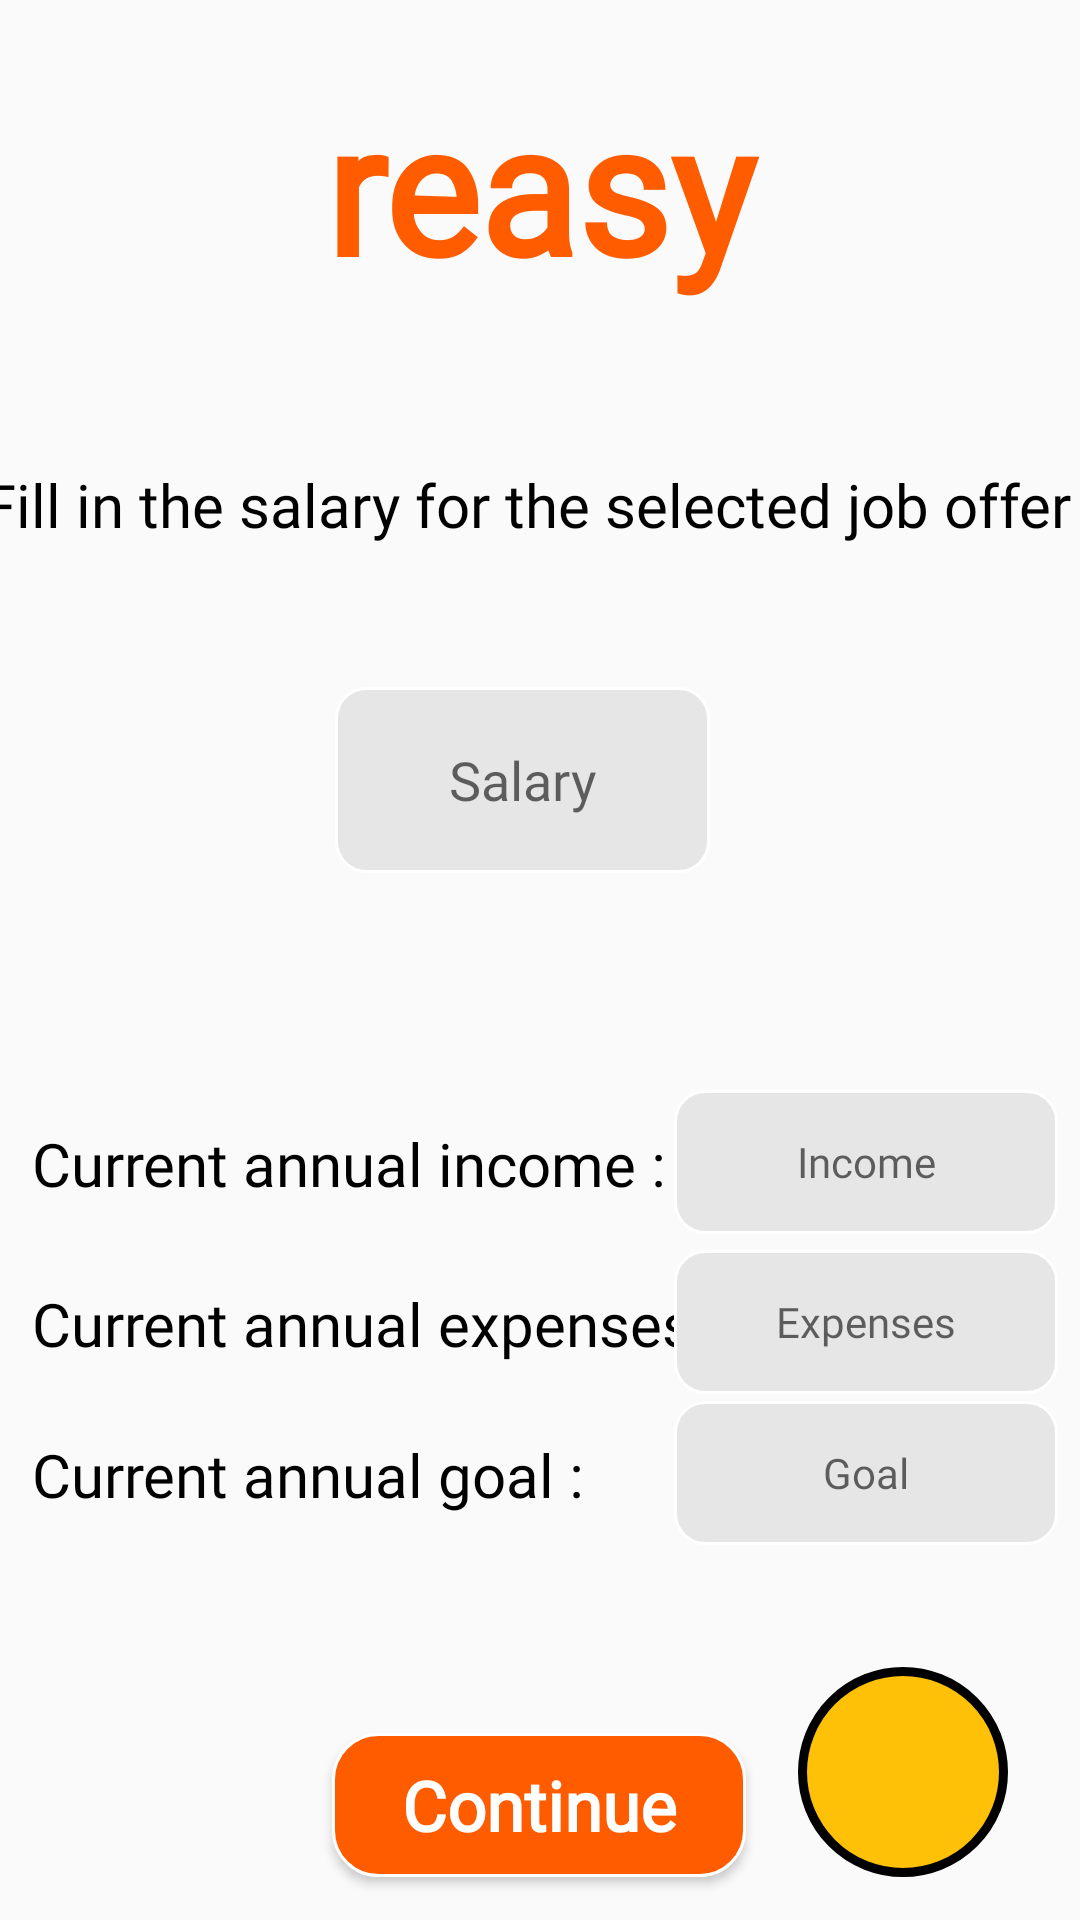

Reconstruct the res/layout file that produces this screen, plus the resources it refers to.
<!-- AndroidManifest.xml: application theme Theme.Reasy -->
<!-- res/layout/activity_set_salary_page.xml -->
<?xml version="1.0" encoding="utf-8"?>
<androidx.constraintlayout.widget.ConstraintLayout xmlns:android="http://schemas.android.com/apk/res/android"
    xmlns:app="http://schemas.android.com/apk/res-auto"
    xmlns:tools="http://schemas.android.com/tools"
    android:layout_width="match_parent"
    android:layout_height="match_parent"
    tools:context=".customers_time_page"
    tools:layout_editor_absoluteX="4dp"
    tools:layout_editor_absoluteY="94dp">

    <TextView
        android:id="@+id/name10"
        android:layout_width="404dp"
        android:layout_height="40dp"
        android:fontFamily="@font/seoulhangang_cbl_regular"
        android:gravity="center"
        android:textColor="#000000"
        android:textSize="16dp"
        app:layout_constraintBottom_toBottomOf="parent"
        app:layout_constraintEnd_toEndOf="parent"
        app:layout_constraintHorizontal_bias="0.428"
        app:layout_constraintStart_toStartOf="parent"
        app:layout_constraintTop_toTopOf="parent"
        app:layout_constraintVertical_bias="0.529" />

    <TextView
        android:id="@+id/g"
        android:layout_width="128dp"
        android:layout_height="48dp"
        android:background="@drawable/rounded_corner"
        android:ems="10"
        android:fontFamily="@font/seoulhangang_cbl_regular"
        android:gravity="center"
        android:hint="Goal"
        android:inputType="numberDecimal|number"
        app:layout_constraintBottom_toBottomOf="parent"
        app:layout_constraintEnd_toEndOf="parent"
        app:layout_constraintHorizontal_bias="0.968"
        app:layout_constraintStart_toStartOf="parent"
        app:layout_constraintTop_toTopOf="parent"
        app:layout_constraintVertical_bias="0.789" />

    <TextView
        android:id="@+id/tvincome4"
        android:layout_width="252dp"
        android:layout_height="49dp"
        android:fontFamily="@font/seoulhangang_cbl_regular"
        android:gravity="left|center"
        android:text="Current annual income :"
        android:textColor="#000000"
        android:textSize="20dp"
        app:layout_constraintBottom_toBottomOf="parent"
        app:layout_constraintEnd_toEndOf="parent"
        app:layout_constraintHorizontal_bias="0.1"
        app:layout_constraintStart_toStartOf="parent"
        app:layout_constraintTop_toTopOf="parent"
        app:layout_constraintVertical_bias="0.615" />

    <TextView
        android:id="@+id/tvexpenses2"
        android:layout_width="252dp"
        android:layout_height="49dp"
        android:fontFamily="@font/seoulhangang_cbl_regular"
        android:gravity="left|center"
        android:text="Current annual expenses :"
        android:textColor="#000000"
        android:textSize="20dp"
        app:layout_constraintBottom_toBottomOf="parent"
        app:layout_constraintEnd_toEndOf="parent"
        app:layout_constraintHorizontal_bias="0.1"
        app:layout_constraintStart_toStartOf="parent"
        app:layout_constraintTop_toTopOf="parent"
        app:layout_constraintVertical_bias="0.705" />

    <TextView
        android:id="@+id/tvgoal2"
        android:layout_width="252dp"
        android:layout_height="49dp"
        android:fontFamily="@font/seoulhangang_cbl_regular"
        android:gravity="left|center"
        android:text="Current annual goal :"
        android:textColor="#000000"
        android:textSize="20dp"
        app:layout_constraintBottom_toBottomOf="parent"
        app:layout_constraintEnd_toEndOf="parent"
        app:layout_constraintHorizontal_bias="0.1"
        app:layout_constraintStart_toStartOf="parent"
        app:layout_constraintTop_toTopOf="parent"
        app:layout_constraintVertical_bias="0.79" />

    <TextView
        android:id="@+id/in"
        android:layout_width="128dp"
        android:layout_height="48dp"
        android:background="@drawable/rounded_corner"
        android:ems="10"
        android:fontFamily="@font/seoulhangang_cbl_regular"
        android:gravity="center"
        android:hint="Income"
        android:inputType="numberDecimal|number"
        app:layout_constraintBottom_toBottomOf="parent"
        app:layout_constraintEnd_toEndOf="parent"
        app:layout_constraintHorizontal_bias="0.968"
        app:layout_constraintStart_toStartOf="parent"
        app:layout_constraintTop_toTopOf="parent"
        app:layout_constraintVertical_bias="0.614" />

    <TextView
        android:id="@+id/ex"
        android:layout_width="128dp"
        android:layout_height="48dp"
        android:background="@drawable/rounded_corner"
        android:ems="10"
        android:fontFamily="@font/seoulhangang_cbl_regular"
        android:gravity="center"
        android:hint="Expenses"
        android:inputType="numberDecimal|number"
        app:layout_constraintBottom_toBottomOf="parent"
        app:layout_constraintEnd_toEndOf="parent"
        app:layout_constraintHorizontal_bias="0.968"
        app:layout_constraintStart_toStartOf="parent"
        app:layout_constraintTop_toTopOf="parent"
        app:layout_constraintVertical_bias="0.704" />

    <TextView
        android:id="@+id/textView42"
        android:layout_width="70dp"
        android:layout_height="70dp"
        android:background="@drawable/balance"
        android:gravity="center_horizontal|center_vertical"
        android:textColor="#FFFFFF"
        android:textSize="20dp"
        app:layout_constraintBottom_toBottomOf="parent"
        app:layout_constraintEnd_toEndOf="parent"
        app:layout_constraintHorizontal_bias="0.917"
        app:layout_constraintStart_toStartOf="parent"
        app:layout_constraintTop_toTopOf="parent"
        app:layout_constraintVertical_bias="0.975" />

    <EditText
        android:id="@+id/sal"
        android:layout_width="125dp"
        android:layout_height="62dp"
        android:background="@drawable/rounded_corner"
        android:ems="10"
        android:fontFamily="@font/seoulhangang_cbl_regular"
        android:gravity="center"
        android:hint="Salary"
        android:inputType="number"
        app:layout_constraintBottom_toBottomOf="parent"
        app:layout_constraintEnd_toEndOf="parent"
        app:layout_constraintHorizontal_bias="0.475"
        app:layout_constraintStart_toStartOf="parent"
        app:layout_constraintTop_toTopOf="parent"
        app:layout_constraintVertical_bias="0.396" />

    <TextView
        android:id="@+id/logoJO"
        android:layout_width="225dp"
        android:layout_height="113dp"
        android:fontFamily="@font/seoulhangang_cbl_regular"
        android:gravity="center"
        android:text="reasy"
        android:textColor="#ff5c00"
        android:textFontWeight="1000"
        android:textSize="60dp"
        app:layout_constraintBottom_toBottomOf="parent"
        app:layout_constraintEnd_toEndOf="parent"
        app:layout_constraintStart_toStartOf="parent"
        app:layout_constraintTop_toTopOf="parent"
        app:layout_constraintVertical_bias="0.011" />

    <Button
        android:id="@+id/continueBJobOffer"
        android:layout_width="138dp"
        android:layout_height="48dp"
        android:background="@drawable/orange_button"
        android:fontFamily="@font/seoulhangang_cbl_regular"
        android:text="Continue"
        android:onClick="fillSalary"
        android:textAllCaps="false"
        android:textColor="#ffffff"
        android:textSize="23dp"
        android:textStyle="bold"
        app:layout_constraintBottom_toBottomOf="parent"
        app:layout_constraintEnd_toEndOf="parent"
        app:layout_constraintHorizontal_bias="0.498"
        app:layout_constraintStart_toStartOf="parent"
        app:layout_constraintTop_toTopOf="parent"
        app:layout_constraintVertical_bias="0.976" />

    <TextView
        android:id="@+id/textView3"
        android:layout_width="378dp"
        android:layout_height="88dp"
        android:fontFamily="@font/seoulhangang_cbl_regular"
        android:gravity="center"
        android:text="Fill in the salary for the selected job offer :"
        android:textColor="#000000"
        android:textSize="20dp"
        app:layout_constraintBottom_toBottomOf="parent"
        app:layout_constraintEnd_toEndOf="parent"
        app:layout_constraintStart_toStartOf="parent"
        app:layout_constraintTop_toTopOf="parent"
        app:layout_constraintVertical_bias="0.225" />

    <ImageButton
        android:id="@+id/backButtonJobOffer"
        android:layout_width="48dp"
        android:layout_height="48dp"
        android:background="#00FFFFFF"
        android:contentDescription="back"
        android:scaleType="fitXY"
        android:onClick="goBack"
        app:layout_constraintBottom_toBottomOf="parent"
        app:layout_constraintEnd_toEndOf="parent"
        app:layout_constraintHorizontal_bias="0.044"
        app:layout_constraintStart_toStartOf="parent"
        app:layout_constraintTop_toTopOf="parent"
        app:layout_constraintVertical_bias="0.071"
        app:srcCompat="@drawable/back" />

    <ImageView
        android:id="@+id/imageView16"
        android:layout_width="31dp"
        android:layout_height="38dp"
        app:layout_constraintBottom_toBottomOf="parent"
        app:layout_constraintEnd_toEndOf="parent"
        app:layout_constraintHorizontal_bias="0.721"
        app:layout_constraintStart_toStartOf="parent"
        app:layout_constraintTop_toTopOf="parent"
        app:layout_constraintVertical_bias="0.404"
        app:srcCompat="@drawable/euro_1_" />

</androidx.constraintlayout.widget.ConstraintLayout>
<!-- resources referenced by this layout -->
<resources>
  <!-- drawable balance (drawable) -->
  <?xml version="1.0" encoding="utf-8"?>
  <shape xmlns:android="http://schemas.android.com/apk/res/android" >
      <stroke
          android:width="3dp"
          android:color="#000000"
          />
  
      <solid android:color="#FFC107" />
  
      <padding
          android:left="1dp"
          android:right="1dp"
          android:bottom="1dp"
          android:top="1dp" />
  
      <corners android:radius="100dp" />
  </shape>
  <!-- drawable orange_button (drawable) -->
  <?xml version="1.0" encoding="utf-8"?>
  <shape xmlns:android="http://schemas.android.com/apk/res/android" >
      <stroke
          android:width="1dp"
          android:color="#ffffff"/>
  
      <solid android:color="#ff5c00" />
  
      <padding
          android:left="1dp"
          android:right="1dp"
          android:bottom="1dp"
          android:top="1dp" />
  
      <corners android:radius="15dp" />
  </shape>
  <!-- drawable rounded_corner (drawable) -->
  <?xml version="1.0" encoding="utf-8"?>
  <shape xmlns:android="http://schemas.android.com/apk/res/android" >
      <stroke
          android:width="1dp"
          android:color="#ffffff"/>
  
      <solid android:color="#e6e6e6" />
  
      <padding
          android:left="1dp"
          android:right="1dp"
          android:bottom="1dp"
          android:top="1dp" />
  
      <corners android:radius="10dp" />
  </shape>
  <style name="Theme.Reasy" parent="Theme.AppCompat.Light.NoActionBar">
          
          <item name="colorPrimary">@color/purple_500</item>
          <item name="colorPrimaryDark">@color/purple_700</item>
          <item name="colorAccent">@color/teal_200</item>
          
      </style>
  <color name="purple_500">#FF6200EE</color>
  <color name="purple_700">#FF3700B3</color>
  <color name="teal_200">#FF03DAC5</color>
</resources>
